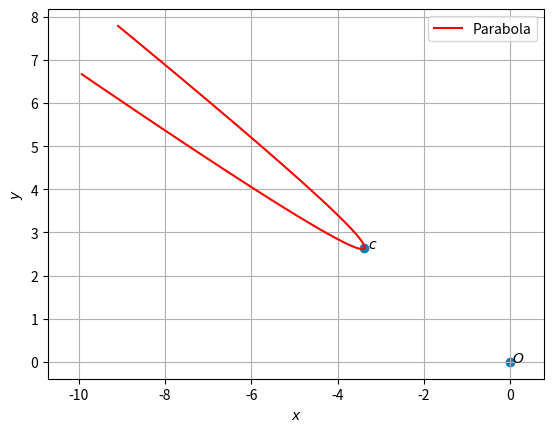

Source code (Python):

import numpy as np
import matplotlib.pyplot as plt
from numpy import linalg as LA
import math

#setting up plot
fig = plt.figure()
ax = fig.add_subplot(111, aspect='equal')
len = 100
y = np.linspace(-0.7,0.7,len)
#Generating points on a parabola
def parab_gen(y,a):
	x = y**2/a
	return x

#parabola parameters
V = np.array(([9,12],[12,16]))
u = np.array(([-0.5,-2]))
f = 7
#p = np.array(([-3/5,4/5]))

O = np.array(([0,0]))
#Generating the Standard parabola

#Eigenvalues and eigenvectors
D_vec,P = LA.eig(V)
D = np.diag(D_vec)
#print(D_vec)
#print(D)
#print(P)
p = P[:,0]
eta = u@p
foc = abs(2*eta/D_vec[1])
x = parab_gen(y,foc)
cA = np.vstack((u+eta*p,V))
cb = np.vstack((-f,(eta*p-u).reshape(-1,1)))
c = LA.lstsq(cA,cb,rcond=None)[0]
c = c.flatten()

#print(cA,cb)
#print(p,c)

xStandardparab = np.vstack((x,y))
xActualparab = P@xStandardparab + c[:,np.newaxis]

#Labeling the coordinates
parab_coords = np.vstack((O,c)).T
plt.scatter(parab_coords[0,:], parab_coords[1,:])
vert_labels = ['$O$','$c$']
for i, txt in enumerate(vert_labels):
    plt.annotate(txt, # this is the text
                 (parab_coords[0,i], parab_coords[1,i]), # this is the point to label
                 textcoords="offset points", # how to position the text
                 xytext=(6,0), # distance from text to points (x,y)
                 ha='center') # horizontal alignment can be left, right or center


plt.plot(xActualparab[0,:],xActualparab[1,:],label='Parabola',color='r')

plt.xlabel('$x$')
plt.ylabel('$y$')
plt.legend(loc='best')
plt.grid() # minor
plt.axis('equal')
#plt.show()
plt.savefig('parab.png')
